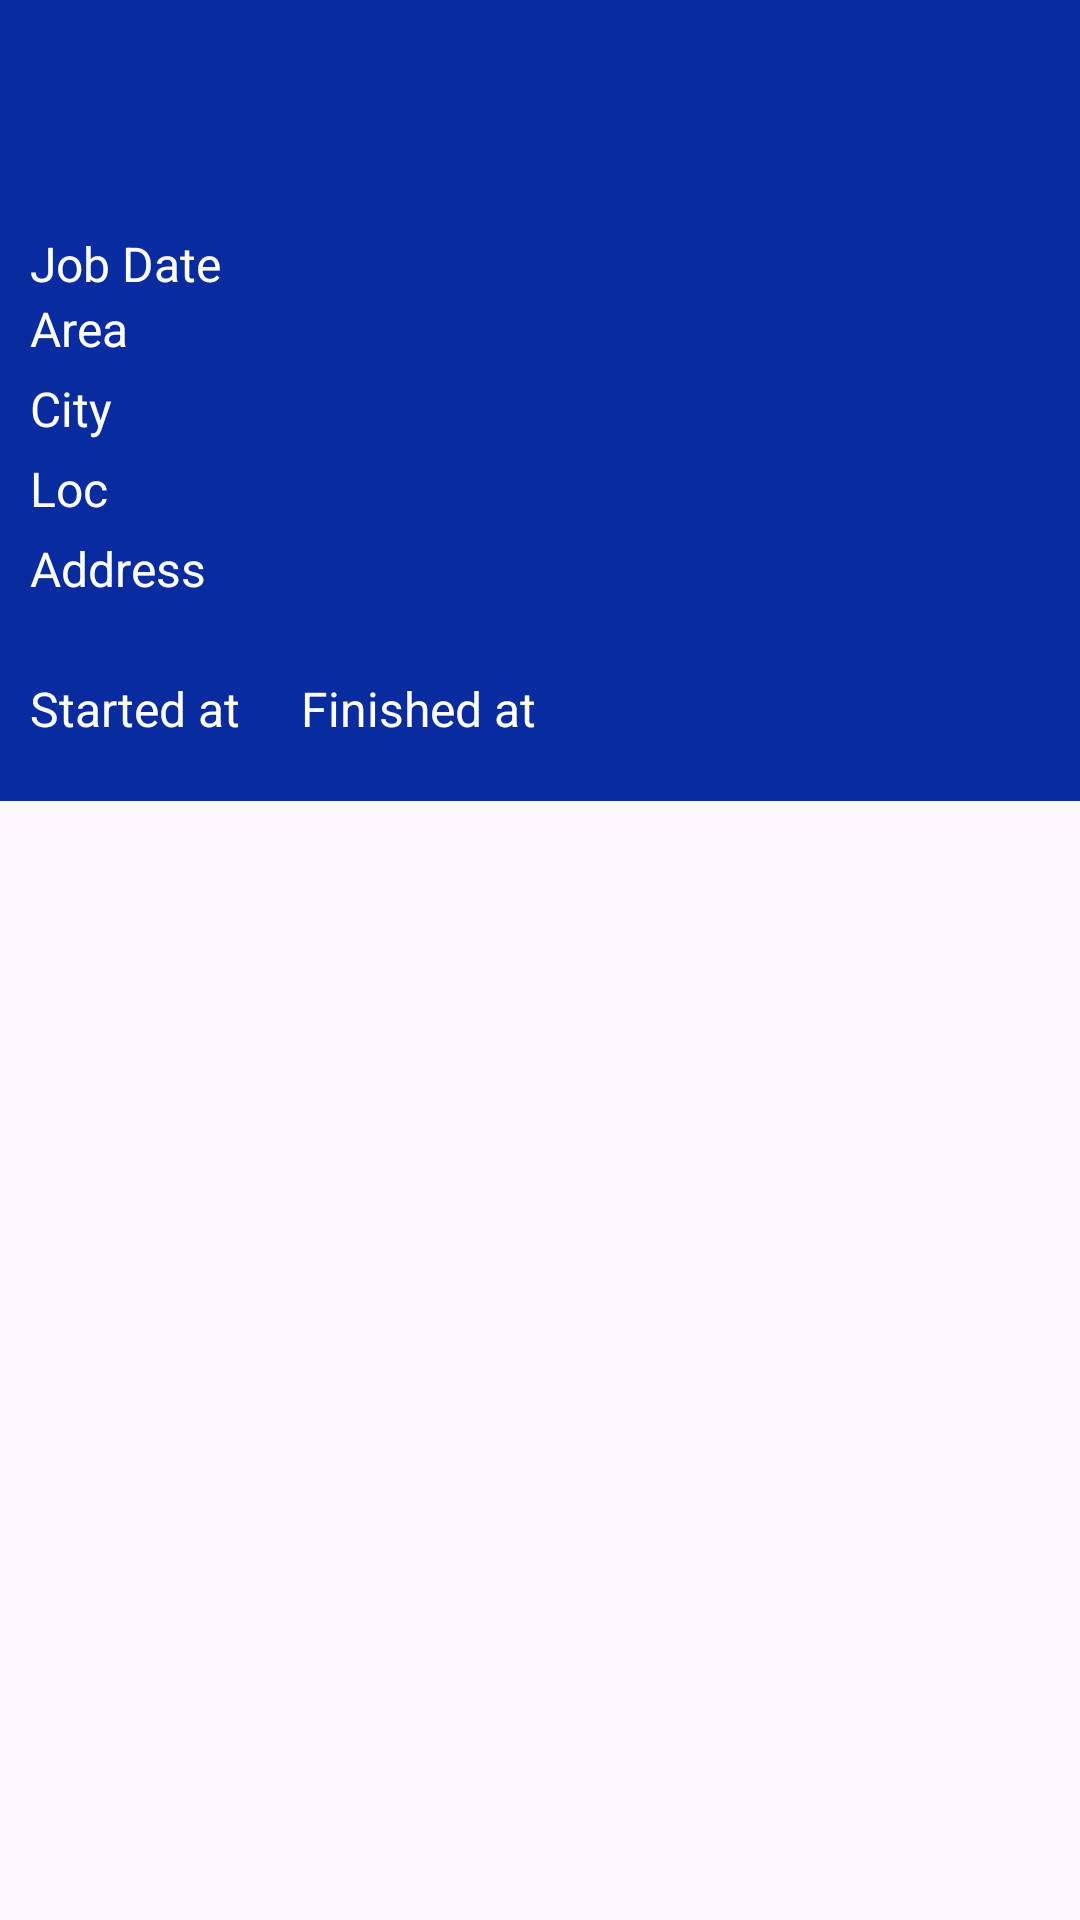

Write the Android layout XML for this screen, with the resource values it uses.
<!-- AndroidManifest.xml: application theme Theme.McSanit -->
<!-- res/layout/fragment_finished_task_detail.xml -->
<?xml version="1.0" encoding="utf-8"?>
<FrameLayout xmlns:android="http://schemas.android.com/apk/res/android"
    xmlns:tools="http://schemas.android.com/tools"
    android:layout_width="match_parent"
    android:layout_height="match_parent"
    tools:context=".fragment.task.FragmentFinishedTaskDetail"
    android:id="@+id/main_frame">

    <ScrollView
        android:layout_width="match_parent"
        android:layout_height="wrap_content">
        <LinearLayout
            android:layout_width="match_parent"
            android:layout_height="match_parent"
            android:orientation="vertical">

            <LinearLayout
                android:id="@+id/container_atm_info"
                android:layout_width="match_parent"
                android:layout_height="wrap_content"
                android:background="@color/blue_citius"
                android:orientation="vertical">
                <LinearLayout
                    android:layout_width="match_parent"
                    android:layout_height="wrap_content"
                    android:gravity="center"
                    android:layout_marginBottom="20dp"
                    android:orientation="vertical"
                    android:padding="0dp">
                    <TextView
                        android:id="@+id/atm_detail_atm_code"
                        android:layout_width="wrap_content"
                        android:layout_height="wrap_content"
                        android:padding="10dp"
                        android:textSize="20sp"
                        android:textStyle="bold"
                        android:textColor="@color/white"
                        android:layout_marginTop="10dp"
                        android:background="@drawable/circular_textview"
                        android:backgroundTint="@color/blue_citius"
                        tools:text="ATM CODE" />

                </LinearLayout>
                <LinearLayout
                    android:layout_width="match_parent"
                    android:layout_height="wrap_content"
                    android:orientation="vertical"
                    android:layout_marginBottom="20dp">
                    <LinearLayout
                        android:layout_width="wrap_content"
                        android:layout_height="wrap_content"
                        android:paddingHorizontal="10dp"
                        android:orientation="horizontal">
                        <TextView
                            android:layout_width="70dp"
                            android:layout_height="wrap_content"
                            android:text="Job Date"
                            android:textSize="16sp"
                            android:textColor="@color/white"
                            />
                        <TextView
                            android:id="@+id/atm_detail_task_date"
                            android:layout_width="match_parent"
                            android:layout_height="wrap_content"
                            tools:text=": 19 mar 2024"
                            android:textSize="16sp"
                            android:textColor="@color/white"
                            />
                    </LinearLayout>
                    <LinearLayout
                        android:layout_width="wrap_content"
                        android:layout_height="wrap_content"
                        android:paddingHorizontal="10dp"
                        android:orientation="horizontal">
                        <TextView
                            android:layout_width="70dp"
                            android:layout_height="wrap_content"
                            android:text="Area"
                            android:textSize="16sp"
                            android:textColor="@color/white"
                            />
                        <TextView
                            android:id="@+id/atm_detail_area"
                            android:layout_width="match_parent"
                            android:layout_height="wrap_content"
                            tools:text=": Jl damay raya no 9 RT 3 Rw 5 petukangan selatan pesanggrahan"
                            android:textSize="16sp"
                            android:textColor="@color/white"
                            />
                    </LinearLayout>
                    <LinearLayout
                        android:layout_width="wrap_content"
                        android:layout_height="wrap_content"
                        android:orientation="horizontal"
                        android:layout_marginTop="5dp"
                        android:paddingHorizontal="10dp">
                        <TextView
                            android:layout_width="70dp"
                            android:layout_height="wrap_content"
                            android:text="City"
                            android:textSize="16sp"
                            android:textColor="@color/white"
                            />
                        <TextView
                            android:id="@+id/atm_detail_city"
                            android:layout_width="match_parent"
                            android:layout_height="wrap_content"
                            tools:text=": Jakarta selatan"
                            android:textSize="16sp"
                            android:textColor="@color/white"
                            />
                    </LinearLayout>
                    <LinearLayout
                        android:layout_width="wrap_content"
                        android:layout_height="wrap_content"
                        android:orientation="horizontal"
                        android:layout_marginTop="5dp"
                        android:paddingHorizontal="10dp">
                        <TextView
                            android:layout_width="70dp"
                            android:layout_height="wrap_content"
                            android:text="Loc"
                            android:textSize="16sp"
                            android:textColor="@color/white"
                            />
                        <TextView
                            android:id="@+id/atm_detail_city_detail_loc"
                            android:layout_width="match_parent"
                            android:layout_height="wrap_content"
                            tools:text=": Alfamart Fatmawati 1"
                            android:textSize="16sp"
                            android:textColor="@color/white"
                            />
                    </LinearLayout>
                    <LinearLayout
                        android:layout_width="wrap_content"
                        android:layout_height="wrap_content"
                        android:orientation="horizontal"
                        android:layout_marginTop="5dp"
                        android:paddingHorizontal="10dp">
                        <TextView
                            android:layout_width="70dp"
                            android:layout_height="wrap_content"
                            android:text="Address"
                            android:textSize="16sp"
                            android:textColor="@color/white"
                            />
                        <TextView
                            android:id="@+id/atm_detail_address"
                            android:layout_width="match_parent"
                            android:layout_height="wrap_content"
                            tools:text=": Jl Damai Raya no 9 RT 3 RW 5, petukangan selatan, pesanggrahan, Jakarta selatan"
                            android:textSize="16sp"
                            android:textColor="@color/white"
                            />
                    </LinearLayout>
                    <LinearLayout
                        android:layout_width="match_parent"
                        android:layout_height="wrap_content"
                        android:orientation="horizontal"
                        android:layout_marginTop="20dp">
                        <LinearLayout
                            android:layout_width="wrap_content"
                            android:layout_height="wrap_content"
                            android:orientation="horizontal"
                            android:layout_marginTop="5dp"
                            android:paddingHorizontal="10dp">
                            <TextView
                                android:layout_width="wrap_content"
                                android:layout_height="wrap_content"
                                android:text="Started at"
                                android:textSize="16sp"
                                android:textColor="@color/white"
                                />
                            <TextView
                                android:id="@+id/atm_detail_start_working_time"
                                android:layout_width="match_parent"
                                android:layout_height="wrap_content"
                                tools:text=": 14:00"
                                android:textSize="16sp"
                                android:textColor="@color/white"
                                />
                            <TextView
                                android:layout_width="wrap_content"
                                android:layout_height="wrap_content"
                                android:layout_marginLeft="20sp"
                                android:text="Finished at"
                                android:textSize="16sp"
                                android:textColor="@color/white"
                                />
                            <TextView
                                android:id="@+id/atm_detail_finish_working_time"
                                android:layout_width="match_parent"
                                android:layout_height="wrap_content"
                                tools:text=": 14:00"
                                android:textSize="16sp"
                                android:textColor="@color/white"
                                />
                            <TextView
                                android:id="@+id/atm_detail_duration"
                                android:layout_width="match_parent"
                                android:layout_height="wrap_content"
                                android:layout_marginLeft="10dp"
                                tools:text="(120menit)"
                                android:textSize="16sp"
                                android:textColor="@color/white"
                                />
                        </LinearLayout>
                    </LinearLayout>

                </LinearLayout>


            </LinearLayout>
            <LinearLayout
                android:layout_width="match_parent"
                android:layout_height="wrap_content"
                android:id="@+id/parent_linear_report_data"
                android:orientation="vertical">

            </LinearLayout>
        </LinearLayout>
    </ScrollView>

</FrameLayout>
<!-- resources referenced by this layout -->
<resources>
  <color name="blue_citius">#082C9F</color>
  <color name="white">#FFFFFFFF</color>
  <style name="Theme.McSanit" parent="Base.Theme.McSanit" />
  <style name="Base.Theme.McSanit" parent="Theme.Material3.DayNight.NoActionBar">
          
           <item name="colorPrimary">@color/blue_citius</item>
           <item name="colorPrimaryVariant">@color/blue_citius</item>
          <item name="android:statusBarColor">@color/blue_citius</item>
          <item name="android:windowTranslucentStatus">true</item>
      </style>
</resources>
